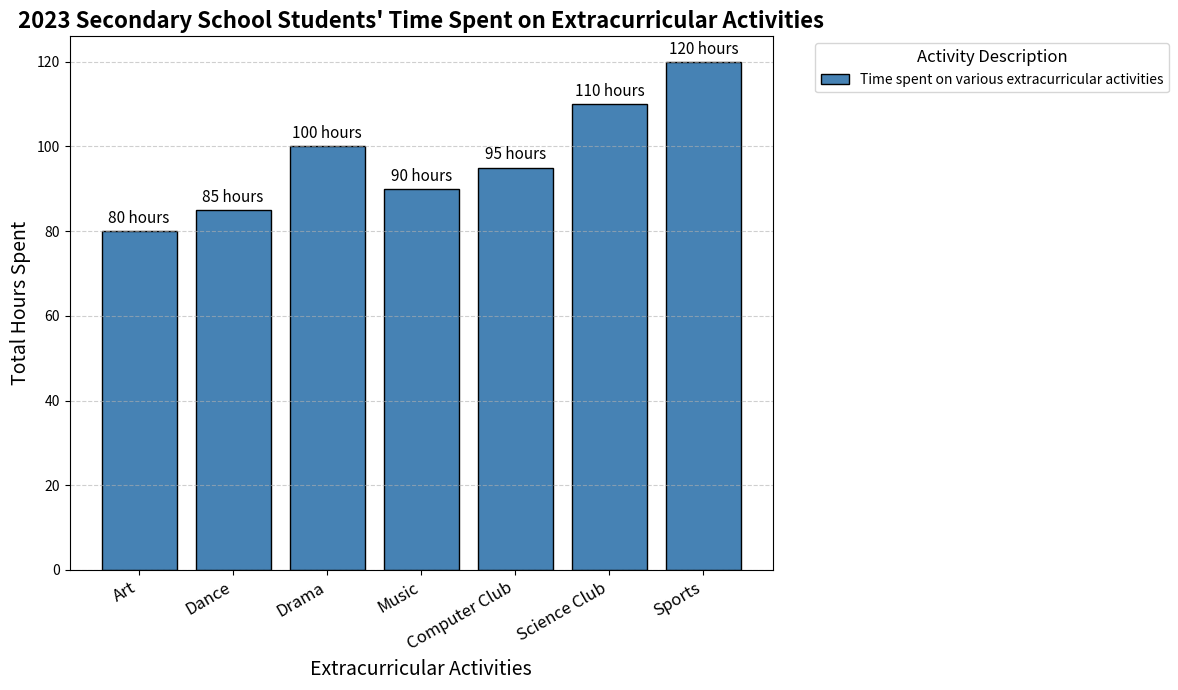

Reproduce this figure in Python.
import matplotlib.pyplot as plt
import numpy as np

subjects = ["Art", "Dance", "Drama", "Music", "Computer Club", "Science Club", "Sports"]
hours_spent = np.array([80, 85, 100, 90, 95, 110, 120])

fig, ax = plt.subplots(figsize=(12, 7))

# Using a single color for all bars
bar_positions = np.arange(len(subjects))
bars = ax.bar(bar_positions, hours_spent, color='#4682b4', edgecolor='black', linewidth=1)

ax.set_title('2023 Secondary School Students\' Time Spent on Extracurricular Activities', fontsize=16, fontweight='bold')
ax.set_xlabel('Extracurricular Activities', fontsize=14)
ax.set_ylabel('Total Hours Spent', fontsize=14)

ax.set_xticks(bar_positions)
ax.set_xticklabels(subjects, rotation=30, ha='right', fontsize=12)

for bar in bars:
    height = bar.get_height()
    ax.annotate(f'{height} hours', 
                xy=(bar.get_x() + bar.get_width() / 2, height), 
                xytext=(0, 3), 
                textcoords="offset points",
                ha='center', va='bottom', fontsize=11, color='black')

# Update legend to reflect single color
ax.legend([bars[0]], [
    'Time spent on various extracurricular activities'
], title='Activity Description', loc='upper left', bbox_to_anchor=(1.05, 1), fontsize=10, title_fontsize=12)

ax.yaxis.grid(True, linestyle='--', alpha=0.6)

plt.tight_layout()
plt.show()
